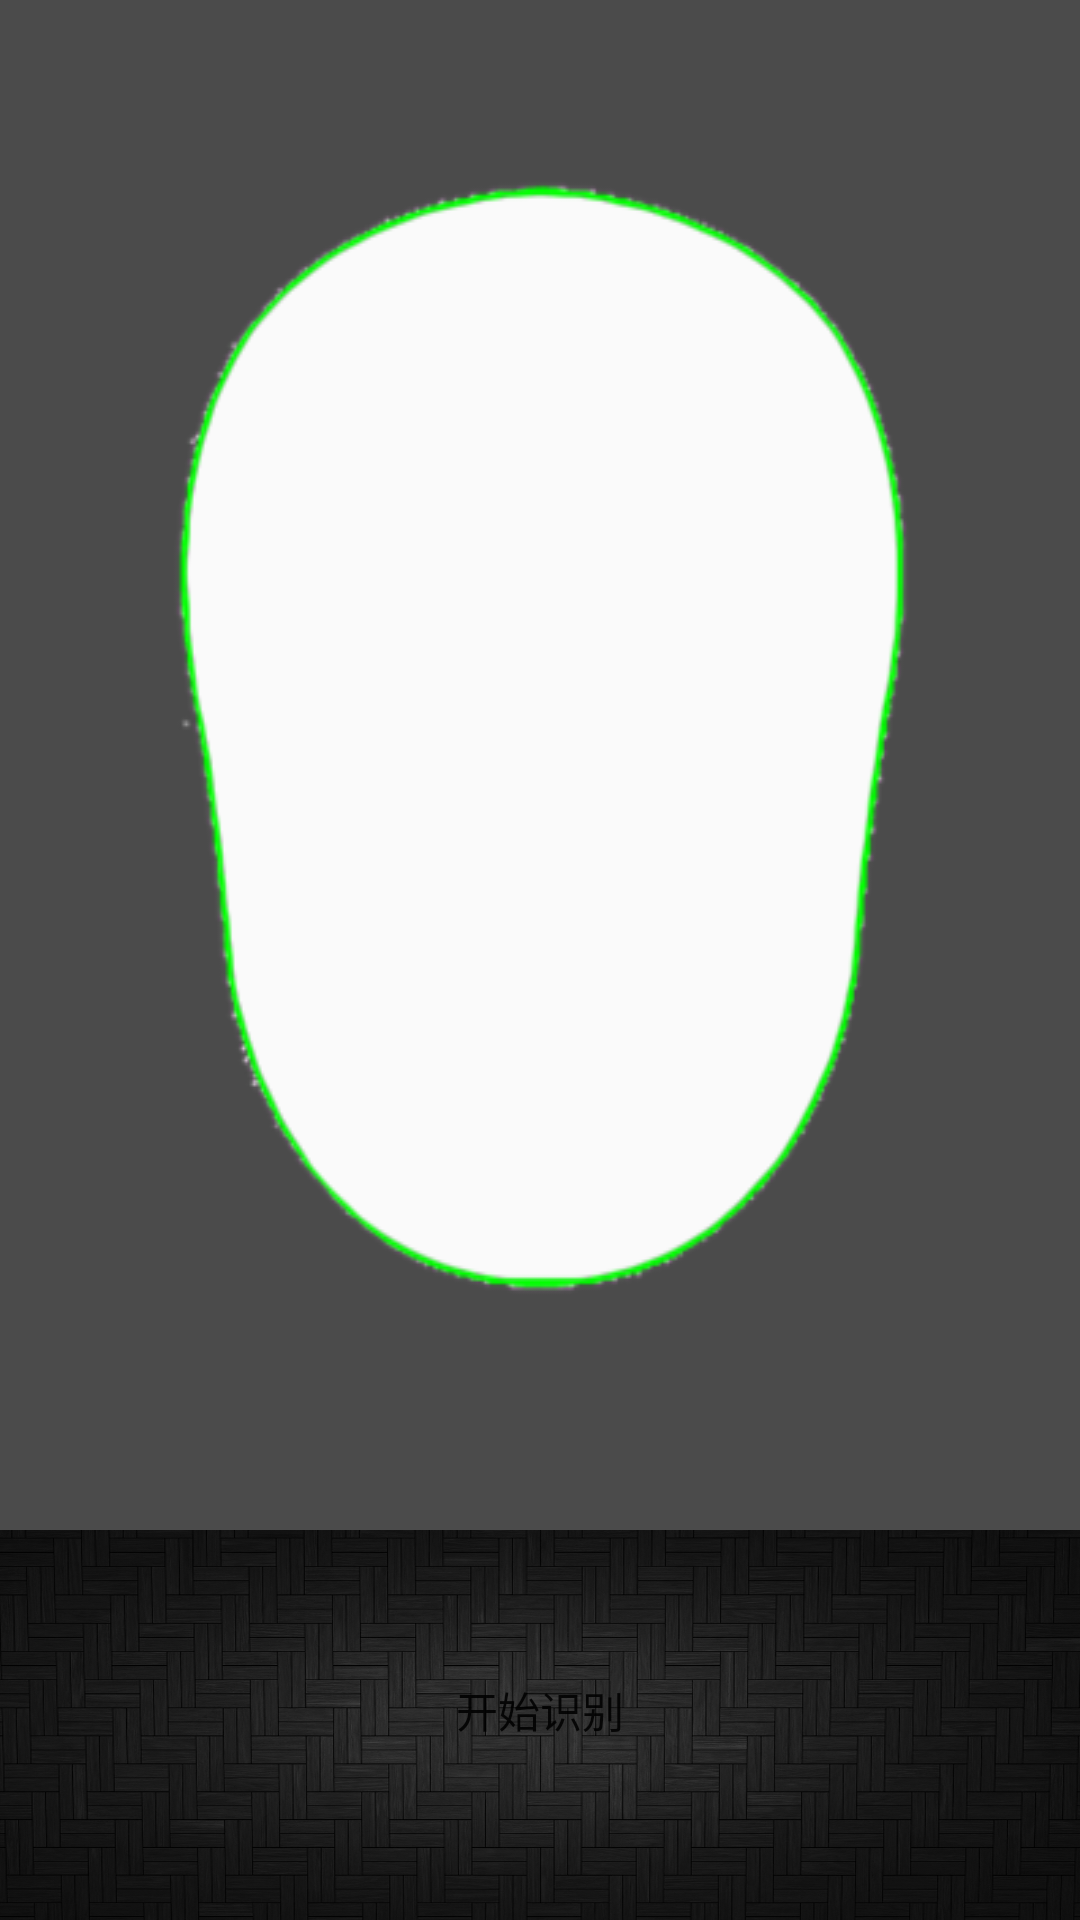

Write the Android layout XML for this screen, with the resource values it uses.
<!-- AndroidManifest.xml: application theme AppTheme -->
<!-- res/layout/activity_takepicture.xml -->
<?xml version="1.0" encoding="utf-8"?>
<RelativeLayout xmlns:android="http://schemas.android.com/apk/res/android"
    xmlns:tools="http://schemas.android.com/tools"
    android:layout_width="match_parent"
    android:layout_height="match_parent"
    android:paddingBottom="0dp"
    android:paddingLeft="0dp"
    android:paddingRight="0dp"
    android:paddingTop="0dp"
    tools:context="com.example.hayden.facepass.takepicture">

    <FrameLayout
        android:layout_width="match_parent"
        android:layout_height="300dp"
        android:id="@+id/flayout"
        android:layout_alignParentTop="true"
        android:layout_alignParentLeft="true"
        android:layout_alignParentStart="true"
        android:layout_above="@+id/button1">
    </FrameLayout>
    <ImageView
        android:layout_width="match_parent"
        android:layout_height="match_parent"
        android:id="@+id/imageView3"
        android:background="@drawable/tmrenlian"
        android:layout_gravity="center"
        android:layout_above="@+id/button1"/>
    <ImageView
        android:layout_width="match_parent"
        android:layout_height="130dp"
        android:id="@+id/imageView2"
        android:background="@drawable/black"
        android:layout_gravity="left|top"
        android:layout_alignParentBottom="true"
        android:layout_alignParentLeft="true"
        android:layout_alignParentStart="true" />
    <Button
        android:layout_width="120dp"
        android:layout_height="120dp"
        android:text="开始识别"
        android:id="@+id/button1"
        android:background="@drawable/takepicture"
        android:layout_gravity="center_horizontal|bottom"
        android:layout_alignTop="@+id/imageView2"
        android:layout_centerHorizontal="true"/>

    
        
        
        
        
        
        
        
        


</RelativeLayout>
<!-- resources referenced by this layout -->
<resources>
  <!-- drawable black: png bitmap (drawable, 427512 bytes) -->
  <!-- drawable tmrenlian: png bitmap (drawable, 26997 bytes) -->
  <style name="AppTheme" parent="Theme.AppCompat.Light.NoActionBar">
          
          <item name="colorPrimary">@color/colorPrimary</item>
          <item name="colorPrimaryDark">@color/colorPrimaryDark</item>
          <item name="colorAccent">@color/colorAccent</item>
      </style>
  <!-- not gathered from this repository: default colours our renderer supplied (Android Studio template values) -->
  <color name="colorPrimary">#FF6200EE</color>
  <color name="colorPrimaryDark">#FF3700B3</color>
  <color name="colorAccent">#FF03DAC5</color>
</resources>
